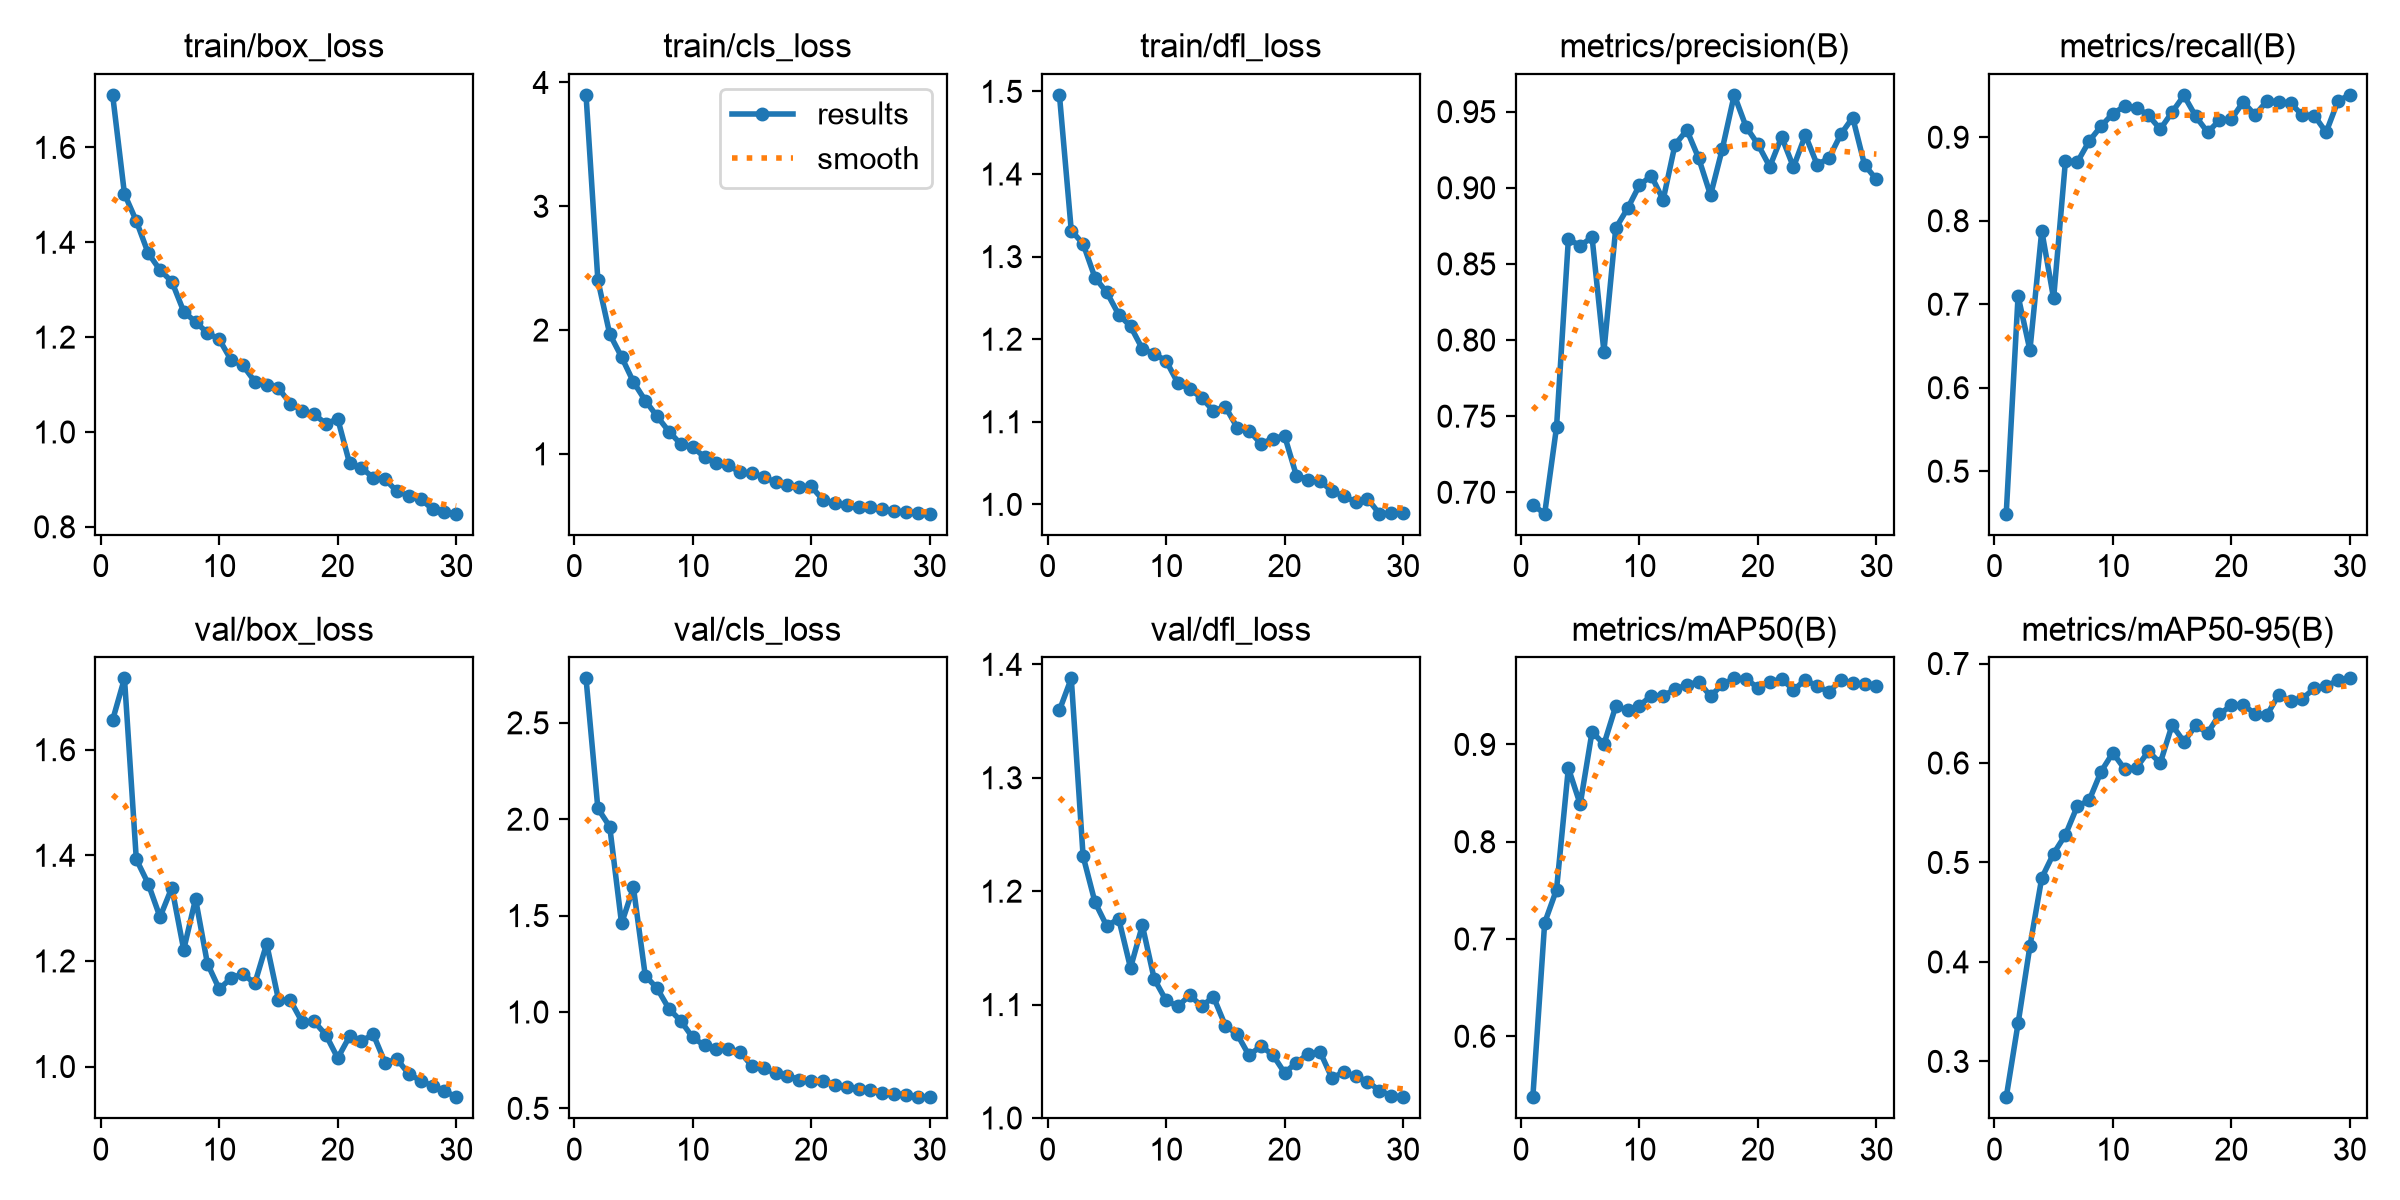

Data behind this chart, as committed beside it:
epoch, time, train/box_loss, train/cls_loss, train/dfl_loss, metrics/precision(B), metrics/recall(B), metrics/mAP50(B), metrics/mAP50-95(B), val/box_loss, val/cls_loss, val/dfl_loss, lr/pg0, lr/pg1, lr/pg2
1, 303.5, 1.711, 3.9, 1.496, 0.6918, 0.4491, 0.5373, 0.264, 1.656, 2.731, 1.359, 0.0001419, 0.0001419, 0.0001419
2, 623.3, 1.502, 2.402, 1.332, 0.6859, 0.7099, 0.7167, 0.3382, 1.735, 2.056, 1.388, 0.0002753, 0.0002753, 0.0002753
3, 993.7, 1.445, 1.968, 1.315, 0.7427, 0.645, 0.7507, 0.4158, 1.392, 1.962, 1.231, 0.0003993, 0.0003993, 0.0003993
4, 1452, 1.377, 1.783, 1.275, 0.8662, 0.7879, 0.8757, 0.4845, 1.346, 1.459, 1.19, 0.0005139, 0.0005139, 0.0005139
5, 1771, 1.341, 1.581, 1.257, 0.862, 0.7069, 0.8385, 0.509, 1.283, 1.646, 1.169, 0.000619, 0.000619, 0.000619
6, 2102, 1.317, 1.431, 1.23, 0.8675, 0.8719, 0.9131, 0.5278, 1.339, 1.189, 1.176, 0.0005962, 0.0005962, 0.0005962
7, 2434, 1.254, 1.303, 1.216, 0.7925, 0.8701, 0.9001, 0.5566, 1.221, 1.123, 1.132, 0.0005726, 0.0005726, 0.0005726
8, 2813, 1.232, 1.18, 1.188, 0.8735, 0.8953, 0.9393, 0.5624, 1.317, 1.016, 1.17, 0.0005491, 0.0005491, 0.0005491
9, 9997, 1.209, 1.079, 1.182, 0.8865, 0.9132, 0.9351, 0.5913, 1.195, 0.9537, 1.123, 0.0005255, 0.0005255, 0.0005255
10, 10263, 1.195, 1.058, 1.174, 0.9017, 0.9283, 0.9399, 0.6102, 1.147, 0.8679, 1.104, 0.0005019, 0.0005019, 0.0005019
11, 10578, 1.152, 0.9722, 1.147, 0.9079, 0.9371, 0.9501, 0.5938, 1.168, 0.8266, 1.098, 0.0004784, 0.0004784, 0.0004784
12, 10917, 1.14, 0.9263, 1.14, 0.8921, 0.9355, 0.9498, 0.5953, 1.175, 0.8055, 1.108, 0.0004548, 0.0004548, 0.0004548
13, 11292, 1.106, 0.907, 1.129, 0.9283, 0.9263, 0.9568, 0.6117, 1.157, 0.8067, 1.098, 0.0004313, 0.0004313, 0.0004313
14, 11688, 1.1, 0.8522, 1.113, 0.9379, 0.9096, 0.9611, 0.5999, 1.232, 0.7934, 1.107, 0.0004077, 0.0004077, 0.0004077
15, 12090, 1.092, 0.844, 1.118, 0.9194, 0.93, 0.9644, 0.6382, 1.126, 0.7194, 1.082, 0.0003841, 0.0003841, 0.0003841
16, 12477, 1.06, 0.8141, 1.093, 0.8951, 0.95, 0.9496, 0.6214, 1.125, 0.7102, 1.074, 0.0003606, 0.0003606, 0.0003606
17, 12848, 1.045, 0.7701, 1.089, 0.9258, 0.9249, 0.9618, 0.6378, 1.084, 0.6809, 1.055, 0.000337, 0.000337, 0.000337
18, 13205, 1.038, 0.7459, 1.073, 0.961, 0.906, 0.9679, 0.6302, 1.085, 0.6702, 1.063, 0.0003134, 0.0003134, 0.0003134
19, 13556, 1.017, 0.733, 1.079, 0.94, 0.9203, 0.9673, 0.6488, 1.06, 0.6482, 1.056, 0.0002899, 0.0002899, 0.0002899
20, 13904, 1.028, 0.7374, 1.083, 0.9285, 0.9216, 0.9582, 0.6582, 1.016, 0.6403, 1.04, 0.0002663, 0.0002663, 0.0002663
21, 14245, 0.9338, 0.6283, 1.035, 0.9139, 0.9422, 0.9641, 0.6582, 1.057, 0.6422, 1.049, 0.0002428, 0.0002428, 0.0002428
22, 14581, 0.9242, 0.6007, 1.03, 0.9335, 0.9267, 0.9675, 0.6496, 1.048, 0.623, 1.057, 0.0002192, 0.0002192, 0.0002192
23, 14913, 0.9037, 0.5866, 1.029, 0.9136, 0.9432, 0.956, 0.6482, 1.061, 0.6104, 1.058, 0.0001956, 0.0001956, 0.0001956
24, 15237, 0.9002, 0.5695, 1.016, 0.9346, 0.9424, 0.9664, 0.6686, 1.007, 0.6002, 1.035, 0.0001721, 0.0001721, 0.0001721
25, 15561, 0.8747, 0.5669, 1.01, 0.9152, 0.9408, 0.9598, 0.6622, 1.014, 0.5928, 1.041, 0.0001485, 0.0001485, 0.0001485
26, 15889, 0.8658, 0.5531, 1.003, 0.9196, 0.9263, 0.9541, 0.6648, 0.9858, 0.5786, 1.037, 0.000125, 0.000125, 0.000125
27, 16214, 0.8586, 0.5348, 1.007, 0.9352, 0.9259, 0.966, 0.6749, 0.9734, 0.5757, 1.032, 0.0001014, 0.0001014, 0.0001014
28, 16539, 0.8373, 0.5293, 0.9887, 0.9461, 0.9059, 0.9631, 0.677, 0.963, 0.5703, 1.024, 7.7826e-05, 7.7826e-05, 7.7826e-05
29, 16866, 0.8305, 0.5198, 0.989, 0.915, 0.9434, 0.9617, 0.6835, 0.9542, 0.5598, 1.02, 5.4264e-05, 5.4264e-05, 5.4264e-05
30, 17188, 0.8277, 0.5167, 0.9893, 0.9055, 0.9507, 0.9601, 0.6851, 0.9419, 0.5579, 1.018, 3.0702e-05, 3.0702e-05, 3.0702e-05
